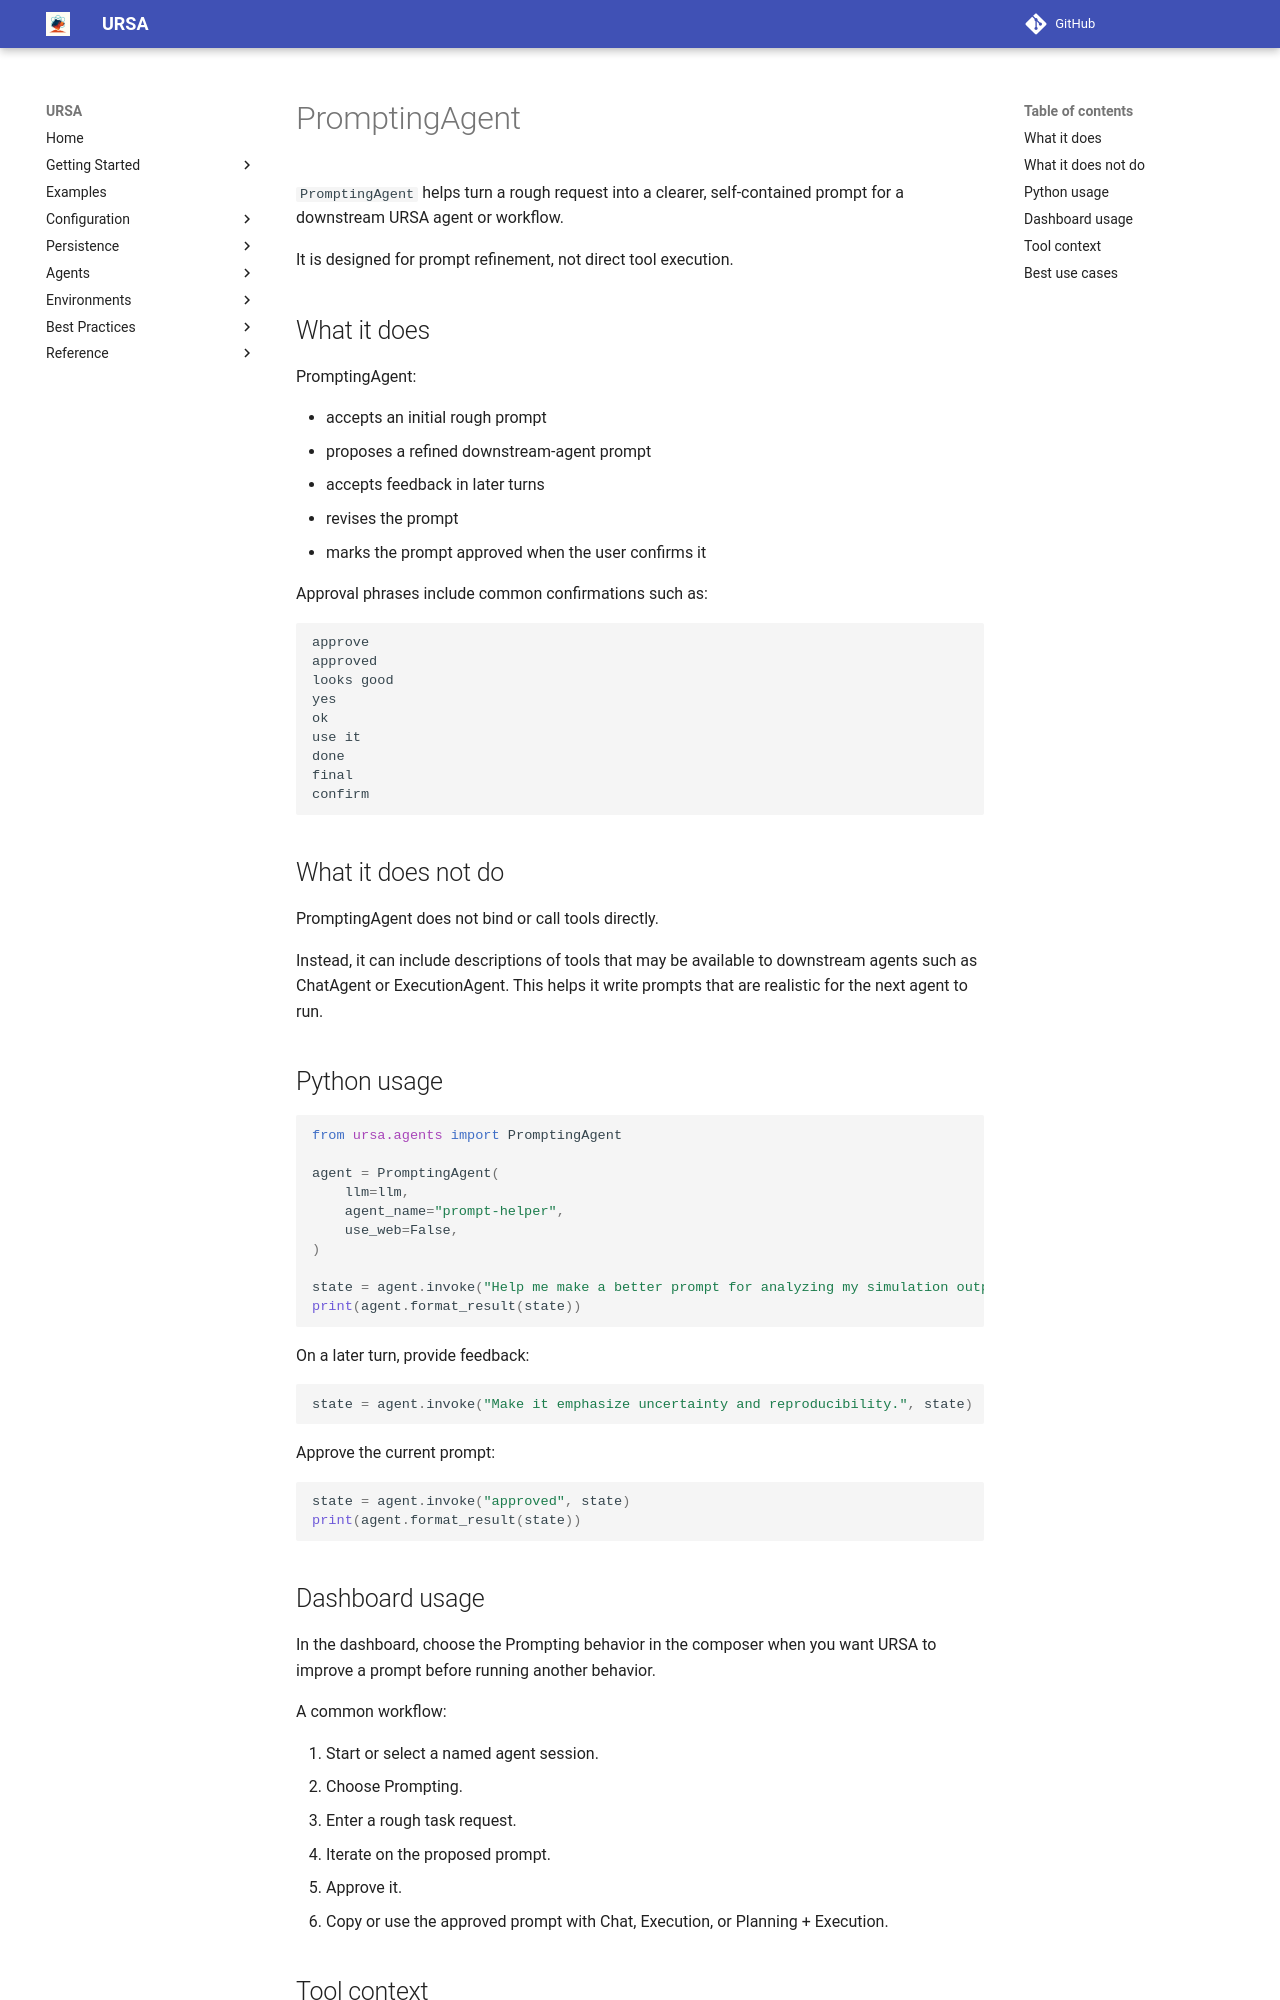

repository: lanl/ursa · page: 0.18.0/persistence_updates/04_prompting_agent/index.html · generator: mkdocs

# PromptingAgent

`PromptingAgent` helps turn a rough request into a clearer, self-contained prompt for a downstream URSA agent or workflow.

It is designed for prompt refinement, not direct tool execution.

## What it does

PromptingAgent:

- accepts an initial rough prompt
- proposes a refined downstream-agent prompt
- accepts feedback in later turns
- revises the prompt
- marks the prompt approved when the user confirms it

Approval phrases include common confirmations such as:

```text
approve
approved
looks good
yes
ok
use it
done
final
confirm
```

## What it does not do

PromptingAgent does not bind or call tools directly.

Instead, it can include descriptions of tools that may be available to downstream agents such as ChatAgent or ExecutionAgent. This helps it write prompts that are realistic for the next agent to run.

## Python usage

```python
from ursa.agents import PromptingAgent

agent = PromptingAgent(
    llm=llm,
    agent_name="prompt-helper",
    use_web=False,
)

state = agent.invoke("Help me make a better prompt for analyzing my simulation output.")
print(agent.format_result(state))
```

On a later turn, provide feedback:

```python
state = agent.invoke("Make it emphasize uncertainty and reproducibility.", state)
```

Approve the current prompt:

```python
state = agent.invoke("approved", state)
print(agent.format_result(state))
```

## Dashboard usage

In the dashboard, choose the Prompting behavior in the composer when you want URSA to improve a prompt before running another behavior.

A common workflow:

1. Start or select a named agent session.
2. Choose Prompting.
3. Enter a rough task request.
4. Iterate on the proposed prompt.
5. Approve it.
6. Copy or use the approved prompt with Chat, Execution, or Planning + Execution.
